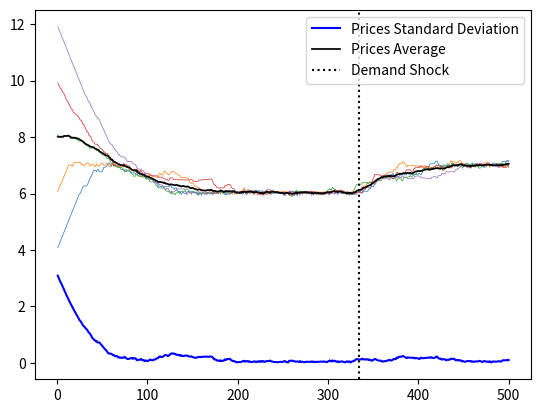

The script that saved this image:
import matplotlib.pyplot as plt
import numpy as np
import random
import statistics

items_per_s = 10
demand = 1

sellers = {
    "A": {"items": items_per_s, "price": 4},
    "B": {"items": items_per_s, "price": 6},
    "C": {"items": items_per_s, "price": 8},
    "D": {"items": items_per_s, "price": 10},
    "E": {"items": items_per_s, "price": 12}
}

def get_budget():
    budget = random.randint(5, 15)
    return budget

def get_will(demand):
    willingness = random.randint(3, 10)
    willingness *= demand
    return willingness

buyers = {
    "1": {"budget": get_budget(), "willing": get_will(demand)},
    "2": {"budget": get_budget(), "willing": get_will(demand)},
    "3": {"budget": get_budget(), "willing": get_will(demand)},
    "4": {"budget": get_budget(), "willing": get_will(demand)},
    "5": {"budget": get_budget(), "willing": get_will(demand)},
    "6": {"budget": get_budget(), "willing": get_will(demand)},
    "7": {"budget": get_budget(), "willing": get_will(demand)},
    "8": {"budget": get_budget(), "willing": get_will(demand)},
    "9": {"budget": get_budget(), "willing": get_will(demand)},
    "10": {"budget": get_budget(), "willing": get_will(demand)},
    "11": {"budget": get_budget(), "willing": get_will(demand)},
    "12": {"budget": get_budget(), "willing": get_will(demand)},
    "13": {"budget": get_budget(), "willing": get_will(demand)},
    "14": {"budget": get_budget(), "willing": get_will(demand)},
    "15": {"budget": get_budget(), "willing": get_will(demand)},
    "16": {"budget": get_budget(), "willing": get_will(demand)},
    "17": {"budget": get_budget(), "willing": get_will(demand)},
    "18": {"budget": get_budget(), "willing": get_will(demand)},
    "19": {"budget": get_budget(), "willing": get_will(demand)},
    "20": {"budget": get_budget(), "willing": get_will(demand)},
    "21": {"budget": get_budget(), "willing": get_will(demand)},
    "22": {"budget": get_budget(), "willing": get_will(demand)},
    "23": {"budget": get_budget(), "willing": get_will(demand)},
    "24": {"budget": get_budget(), "willing": get_will(demand)},
    "25": {"budget": get_budget(), "willing": get_will(demand)},
    "26": {"budget": get_budget(), "willing": get_will(demand)},
    "27": {"budget": get_budget(), "willing": get_will(demand)},
    "28": {"budget": get_budget(), "willing": get_will(demand)},
    "29": {"budget": get_budget(), "willing": get_will(demand)},
    "30": {"budget": get_budget(), "willing": get_will(demand)},
    "31": {"budget": get_budget(), "willing": get_will(demand)},
    "32": {"budget": get_budget(), "willing": get_will(demand)},
    "33": {"budget": get_budget(), "willing": get_will(demand)},
    "34": {"budget": get_budget(), "willing": get_will(demand)},
    "35": {"budget": get_budget(), "willing": get_will(demand)},
    "36": {"budget": get_budget(), "willing": get_will(demand)},
    "37": {"budget": get_budget(), "willing": get_will(demand)},
    "38": {"budget": get_budget(), "willing": get_will(demand)},
    "39": {"budget": get_budget(), "willing": get_will(demand)},
    "40": {"budget": get_budget(), "willing": get_will(demand)},
    "41": {"budget": get_budget(), "willing": get_will(demand)},
    "42": {"budget": get_budget(), "willing": get_will(demand)},
    "43": {"budget": get_budget(), "willing": get_will(demand)},
    "44": {"budget": get_budget(), "willing": get_will(demand)},
    "45": {"budget": get_budget(), "willing": get_will(demand)},
    "46": {"budget": get_budget(), "willing": get_will(demand)},
    "47": {"budget": get_budget(), "willing": get_will(demand)},
    "48": {"budget": get_budget(), "willing": get_will(demand)},
    "49": {"budget": get_budget(), "willing": get_will(demand)},
    "50": {"budget": get_budget(), "willing": get_will(demand)},
}

def run_once(sellers, buyers):
    for buyer in buyers:
        seller_choice = []
        for seller in sellers:
            if sellers[seller]["items"] > 0:
                if (sellers[seller]["price"] <= buyers[buyer]["budget"]
                        and sellers[seller]["price"] <= buyers[buyer]["willing"]):
                    seller_choice.append(seller)
        if len(seller_choice) > 0:
            choice = random.choice(seller_choice)
            sellers[choice]["items"] -= 1
            buyers[buyer]["budget"] -= sellers[choice]["price"]
        else:
            continue
    return sellers, buyers

def adjust_prices(r_sellers, items):
    for seller in r_sellers:
        if r_sellers[seller]["items"] <= 0.1 * items:
            r_sellers[seller]["price"] += 0.08
        elif r_sellers[seller]["items"] <= 0.2 * items:
            r_sellers[seller]["price"] += 0.05
        elif r_sellers[seller]["items"] <= 0.3 * items:
            r_sellers[seller]["price"] += .01
        elif r_sellers[seller]["items"] >= 0.9 * items and r_sellers[seller]["price"] > 1:
            r_sellers[seller]["price"] -= .08
        elif r_sellers[seller]["items"] >= 0.8 * items and r_sellers[seller]["price"] > 1:
            r_sellers[seller]["price"] -= .05
        elif r_sellers[seller]["items"] >= 0.7 * items and r_sellers[seller]["price"] > 1:
            r_sellers[seller]["price"] -= .01
        r_sellers[seller]["items"] = items_per_s
    return r_sellers

def reset_buyers(r_buyers, demand):
    for buyer in r_buyers:
        r_buyers[buyer]["budget"] = get_budget()
        r_buyers[buyer]["willing"] = get_will(demand)
    return r_buyers

def run_simulation(sellers, buyers, runs, cons_demand, shock):
    this_demand = cons_demand
    prices = {}
    for i in range(runs):
        if i == runs - (runs // 3):
            this_demand *= shock
        prices[i] = {}
        results = run_once(sellers, buyers)
        sellers = adjust_prices(results[0], items_per_s)
        for seller in sellers:
            prices[i][seller] = results[0][seller]["price"]
        buyers = reset_buyers(results[1], this_demand)
    return sellers, buyers, prices

trials = 500
shock = 1.3
run = run_simulation(sellers, buyers, trials, demand, shock)
print(run[0])

x = np.linspace(1, trials, trials)

def get_dev(prices):
    dev = []
    for trial in prices:
        values = list(prices[trial].values())
        stdev = statistics.stdev(values) if len(values) > 1 else 0
        dev.append(stdev)
    return dev

def get_y(prices):
    y = []
    for trial in prices:
        values = list(prices[trial].values())
        average = sum(values) / len(values) if values else 0
        y.append(average)
    return y

def divide_by_seller(divided, seller):
        individual = []
        for trial in divided:
            addition = divided[trial][seller]
            individual.append(addition)
        return individual

divided = run[2]

A = divide_by_seller(divided, "A")
B = divide_by_seller(divided, "B")
C = divide_by_seller(divided, "C")
D = divide_by_seller(divided, "D")
E = divide_by_seller(divided, "E")

plt.plot(x, get_dev(run[2]), color = "blue", label="Prices Standard Deviation")
plt.plot(x, A, linewidth = 0.5)
plt.plot(x, B, linewidth = 0.5)
plt.plot(x, C, linewidth = 0.5)
plt.plot(x, D, linewidth = 0.5)
plt.plot(x, E, linewidth = 0.5)
plt.plot(x, get_y(run[2]), color = "black", linewidth = 1.25, label="Prices Average")
plt.axvline(x = (trials - (trials // 3)), color = "black", linestyle = ":", label = "Demand Shock")
plt.legend()
plt.show()
